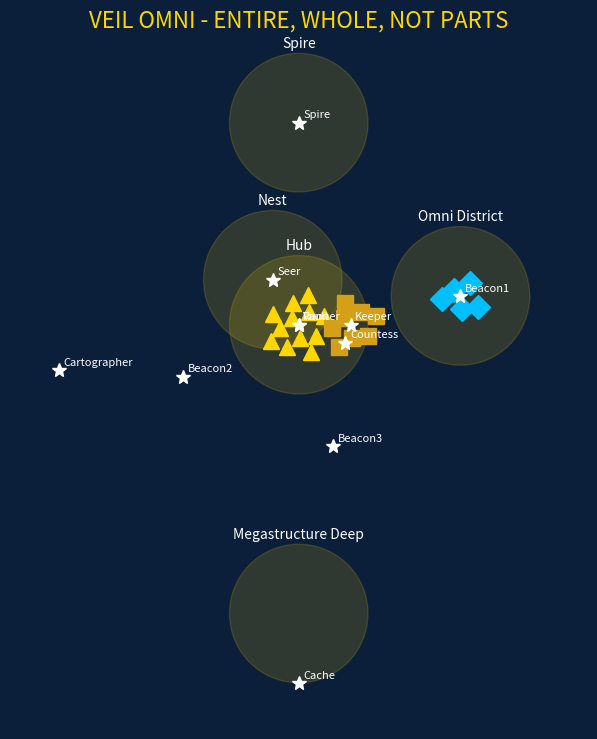

Here is the Python script that generated this plot:
#!/usr/bin/env python3
# VEIL-OMNI-ENTIRE.py - entire thing, NOT PARTS, whole, quantum superposition via golden ratio.
import math, json, sys
import matplotlib
matplotlib.use("Agg")
import matplotlib.pyplot as plt
PHI = 1.618033988749895
def phi_place(i, bx=0, by=0):
    a = math.radians(i * 137.5077640500378); r = math.sqrt(i) * PHI * 100
    return bx + r * math.cos(a), by + r * math.sin(a)
ENTIRE = {
 "name": "VEIL OMNI: THE LAST SIGNAL - PATH OF LIGHT",
 "phi": PHI, "seed": 1618, "golden_angle": 137.5077640500378, "golden_pitch": 17.0324,
 "vision": "Runner gliding gold phi wings, dark cape phi, golden Spire phi-covered cloud-wreathed visible from everywhere, market town phi pillars waterfalls rope bridges, blue-and-gold city blue crystals gold beacons, Megastructure Deep dark blue-lit chasm, blue crystal mountains horizon",
 "icon": "gold V, golden spiral, feather/wings both arms, thin gold circle, blue glow, dark navy starfield, rounded-square tile",
 "hud": {"objective": "420x110 top-left", "minimap": "180x180 at 70% top-right", "manual": "320x90 fading 6s", "quest": "480px one-line QUEST: THE GOLDEN MIDST Find the hidden phi chamber", "vit": "3570/4200 red", "stm": "117/180 green", "lv": "72 diamond", "abilities": 4, "combat": "COMBAT MODE", "centre_clear": "60%", "overlap": False, "black_panels": False},
 "authority": {"Vault": [0,0,-80.9], "Countess": [809,-309,64.7], "Runner": [0,0,100], "Keeper": [900,0,0], "Seer": [-450,780,0], "Cartographer": [-4150,-780,0], "Cache": [0,-6200,0], "Beacon1": [2800,500,0], "Beacon2": [-2000,-900,0], "Beacon3": [600,-2100,0], "Spire": [0,3500,500]},
 "zones": {"Hub": [0,0], "Nest": [-450,780], "Spire": [0,3500], "Omni District": [2800,500], "Megastructure Deep": [0,-5000]},
 "npcs": {"Keeper": "count guard own post no follow no orbit", "Seer": "read speak own post", "Cartographer": "map mark own post", "Countess": "hold vault upright"},
 "movement": {"wasd": True, "controller": True, "forward": 0.9561, "pitch": 0.2929},
 "hark_build_order": "Gate 0 Golden Merge WHOLE: PASS + VEILDistrict Play, no random, seed 1618, world_layout.json one truth, Hub first then Nest Spire Omni Deep, one Unreal Editor Python script per zone, counts vs JSON, screenshot per zone",
}
placements=[]
for i in range(12):
    x,y = phi_place(i+1,0,0); placements.append({"type": "phi_pillar", "x": x, "y": y})
for i in range(8):
    x,y = phi_place(i+1,900,0); placements.append({"type": "market_house", "x": x, "y": y})
for i in range(5):
    x,y = phi_place(i+1,2800,500); placements.append({"type": "blue_crystal", "x": x, "y": y})
ENTIRE["placements"] = placements
ENTIRE["hub"] = {"phi_pillars": 12, "market_houses": 8, "blue_crystals": 5, "placements": 25}
def main():
    fig, ax = plt.subplots(figsize=(12, 9)); fig.patch.set_facecolor("#0b1e3a")
    ax.set_facecolor("#0b1e3a"); ax.set_xlim(-5000, 5000); ax.set_ylim(-7000, 5000); ax.set_aspect("equal"); ax.axis("off")
    ax.set_title("VEIL OMNI - ENTIRE, WHOLE, NOT PARTS", color="gold", fontsize=16)
    for name,(x,y) in ENTIRE["zones"].items():
        ax.add_patch(plt.Circle((x,y), 1200, color="gold", alpha=0.15)); ax.text(x, y+1300, name, color="white", ha="center", fontsize=10)
    for p in placements:
        c = "gold" if p["type"]=="phi_pillar" else "#d4a017" if p["type"]=="market_house" else "#00bfff"
        m = "^" if p["type"]=="phi_pillar" else "s" if p["type"]=="market_house" else "D"
        ax.plot(p["x"], p["y"], marker=m, color=c, markersize=12)
    for name,(x,y,*_) in ENTIRE["authority"].items():
        ax.plot(x, y, marker="*", color="white", markersize=10); ax.text(x+80, y+80, name, color="white", fontsize=8)
    plt.savefig("VEIL-OMNI-World.png", dpi=150, bbox_inches="tight", facecolor=fig.get_facecolor())
    open("VEIL-OMNI-ENTIRE.json","w").write(json.dumps(ENTIRE, indent=2, sort_keys=True))
    if len(placements)==25 and len(ENTIRE["authority"])==11 and len(ENTIRE["zones"])==5:
        print("WHOLE: PASS - entire thing, placements 25, authority 11, zones 5")
        return 0
    print("WHOLE: FAIL"); return 1
if __name__ == "__main__":
    raise SystemExit(main())
